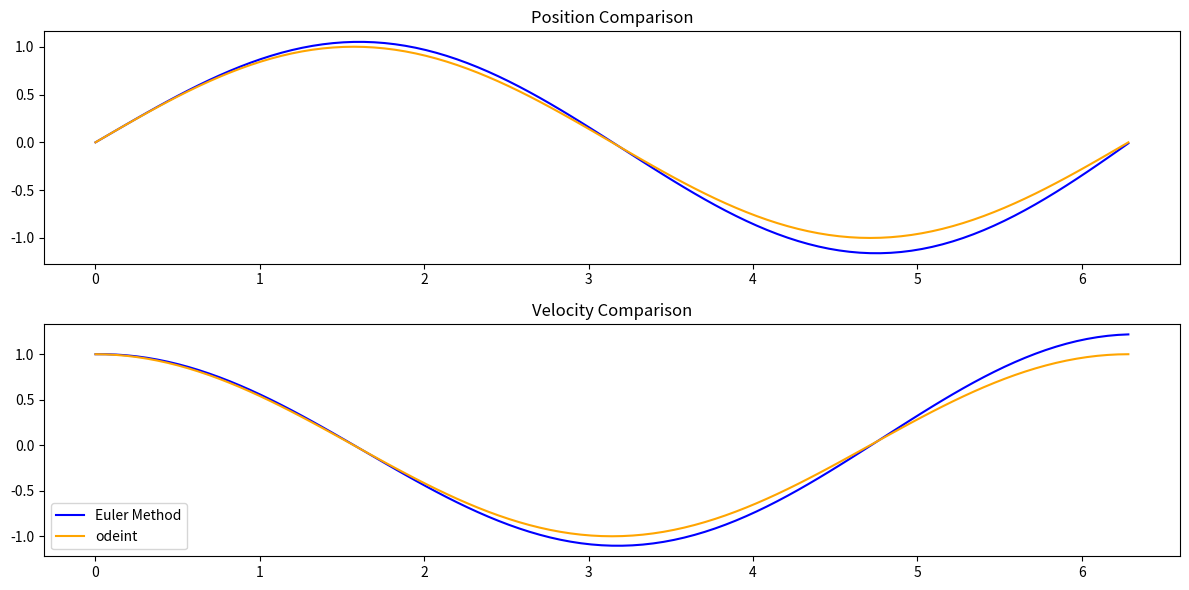

Here is the Python script that generated this plot:
import numpy as np
import matplotlib.pyplot as plt
from scipy.integrate import odeint


def solve_ode_euler(step_num): 
    """
    使用欧拉法求解弹簧 - 质点系统的常微分方程。

    参数:
    step_num (int): 模拟的步数

    返回:
    tuple: 包含时间数组、位置数组和速度数组的元组
    """
    # TODO: 创建存储位置和速度的数组
    position = np.zeros(step_num + 1)
    velocity = np.zeros(step_num + 1)

    # TODO: 计算时间步长
    time_step = 2 * np.pi / step_num

    # TODO: 设置初始位置和速度
    position[0] = 0.0
    velocity[0] = 1.0
    
    # TODO: 使用欧拉法迭代求解微分方程
    for i in range(step_num):
        # 根据微分方程更新位置
        position[i + 1] = position[i] + velocity[i] * time_step
        # 根据微分方程更新速度，这里假设 k = m = 1
        velocity[i + 1] = velocity[i] - position[i] * time_step

    # TODO: 生成时间数组
    time_points = np.arange(step_num + 1) * time_step

    return time_points, position, velocity


def spring_mass_ode_func(state, time):
    """
    定义弹簧 - 质点系统的常微分方程。

    参数:
    state (list): 包含位置和速度的列表
    time (float): 时间

    返回:
    list: 包含位置和速度的导数的列表
    """
    # TODO: 从状态中提取位置和速度
    position = state[0]
    velocity = state[1]
    # TODO: 计算位置和速度的导数
    d_position = velocity
    d_velocity = -position  # 假设 k = m = 1
    return [d_position, d_velocity]  # 返回正确的导数


def solve_ode_odeint(step_num):
    """
    使用 odeint 求解弹簧 - 质点系统的常微分方程。

    参数:
    step_num (int): 模拟的步数

    返回:
    tuple: 包含时间数组、位置数组和速度数组的元组
    """
    # TODO: 设置初始条件
    initial_state = [0.0, 1.0]  # 初始位置和速度
    
    # TODO: 创建时间点数组
    time_points = np.linspace(0, 2 * np.pi, step_num + 1)
    
    # TODO: 使用 odeint 求解微分方程
    solution = odeint(spring_mass_ode_func, initial_state, time_points)
    
    # TODO: 从解中提取位置和速度
    position = solution[:, 0]
    velocity = solution[:, 1]
    
    return time_points, position, velocity


def plot_ode_solutions(time_euler, position_euler, velocity_euler, time_odeint, position_odeint, velocity_odeint):
    """
    绘制欧拉法和 odeint 求解的位置和速度随时间变化的图像。

    参数:
    time_euler (np.ndarray): 欧拉法的时间数组
    position_euler (np.ndarray): 欧拉法的位置数组
    velocity_euler (np.ndarray): 欧拉法的速度数组
    time_odeint (np.ndarray): odeint 的时间数组
    position_odeint (np.ndarray): odeint 的位置数组
    velocity_odeint (np.ndarray): odeint 的速度数组
    """
    # TODO: 创建图形并设置大小
    plt.figure(figsize=(12, 6))
    
    # TODO: 绘制位置对比图
    plt.subplot(2, 1, 1)
    plt.plot(time_euler, position_euler, label='Euler Method', color='blue')
    plt.plot(time_odeint, position_odeint, label='odeint', color='orange')
    plt.title('Position Comparison')
    
    # TODO: 绘制速度对比图
    plt.subplot(2, 1, 2)
    plt.plot(time_euler, velocity_euler, label='Euler Method', color='blue')
    plt.plot(time_odeint, velocity_odeint, label='odeint', color='orange')
    plt.title('Velocity Comparison')
    
    # TODO: 显示图形
    plt.tight_layout()
    plt.legend()
    plt.show()



if __name__ == "__main__":
    # 模拟步数
    step_count = 100
    # TODO: 使用欧拉法求解
    time_euler, position_euler, velocity_euler = solve_ode_euler(step_count)
    # TODO: 使用 odeint 求解
    time_odeint, position_odeint, velocity_odeint = solve_ode_odeint(step_count)
    # TODO: 绘制对比结果
    plot_ode_solutions(time_euler, position_euler, velocity_euler, time_odeint, position_odeint, velocity_odeint)
